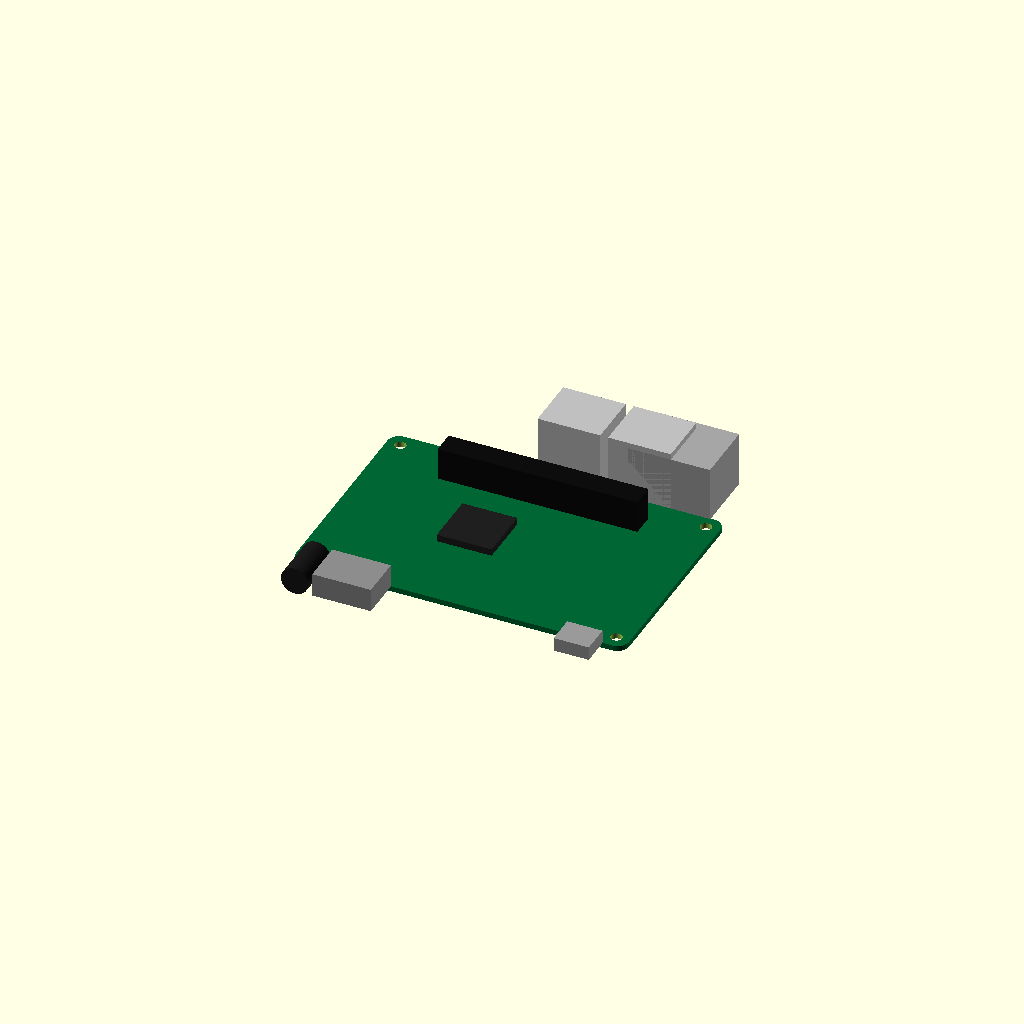
Cell 1: the model at its default parameters.
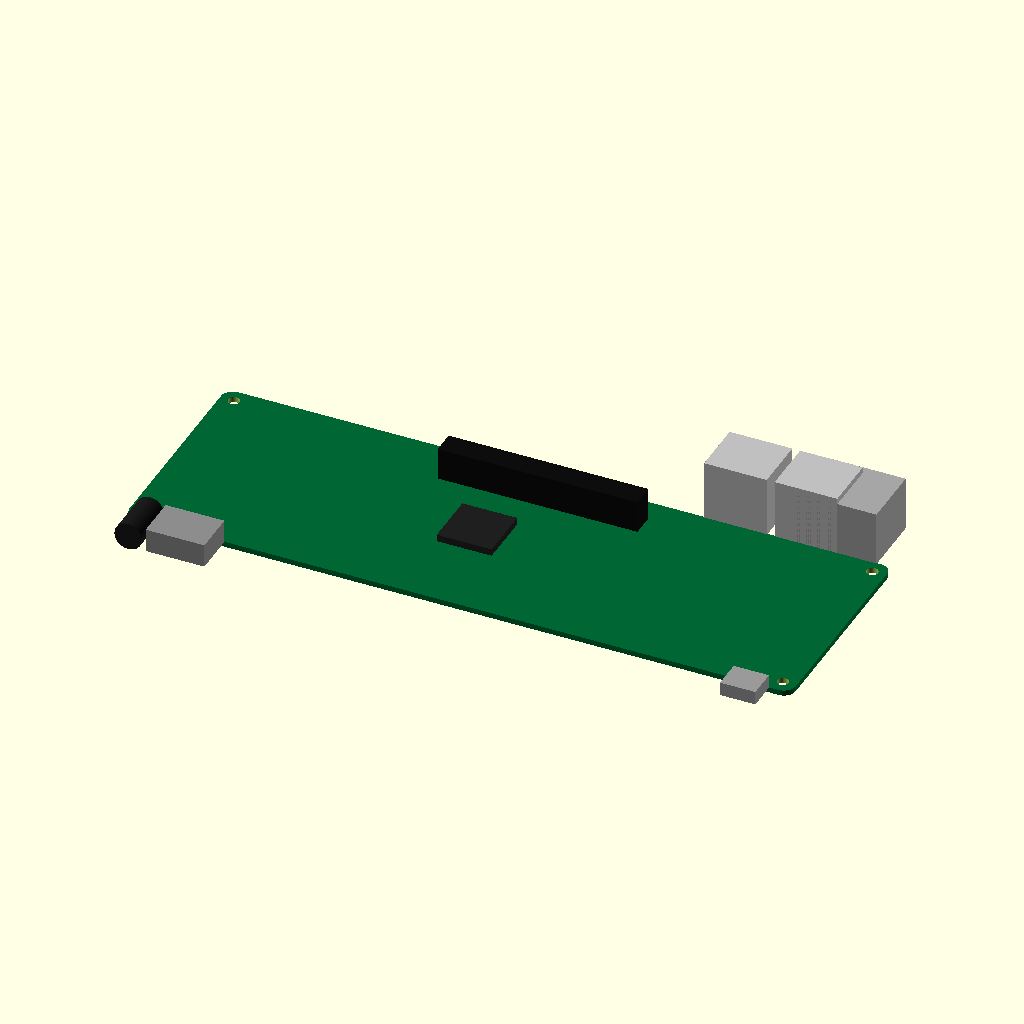
Cell 2: pcb_length = 170 (everything else at default).
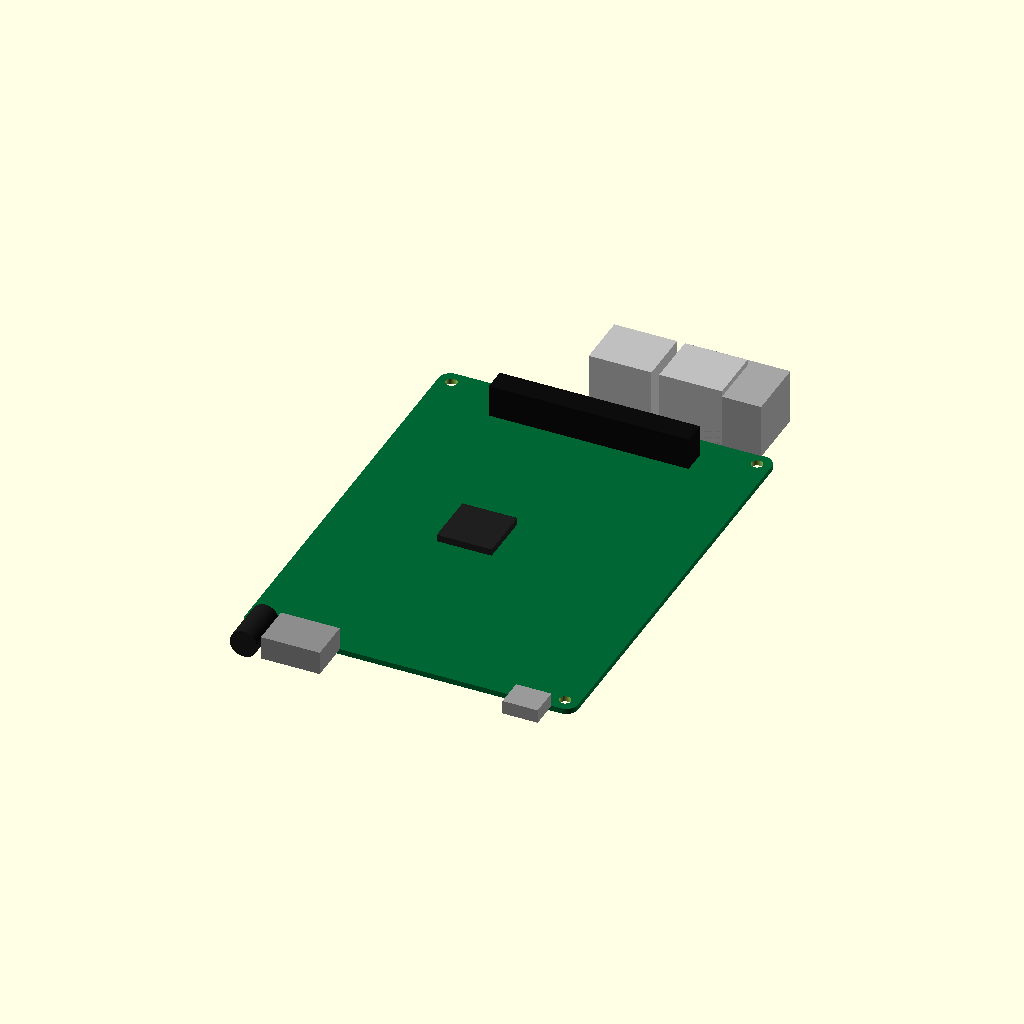
Cell 3: the same model with pcb_width = 112.
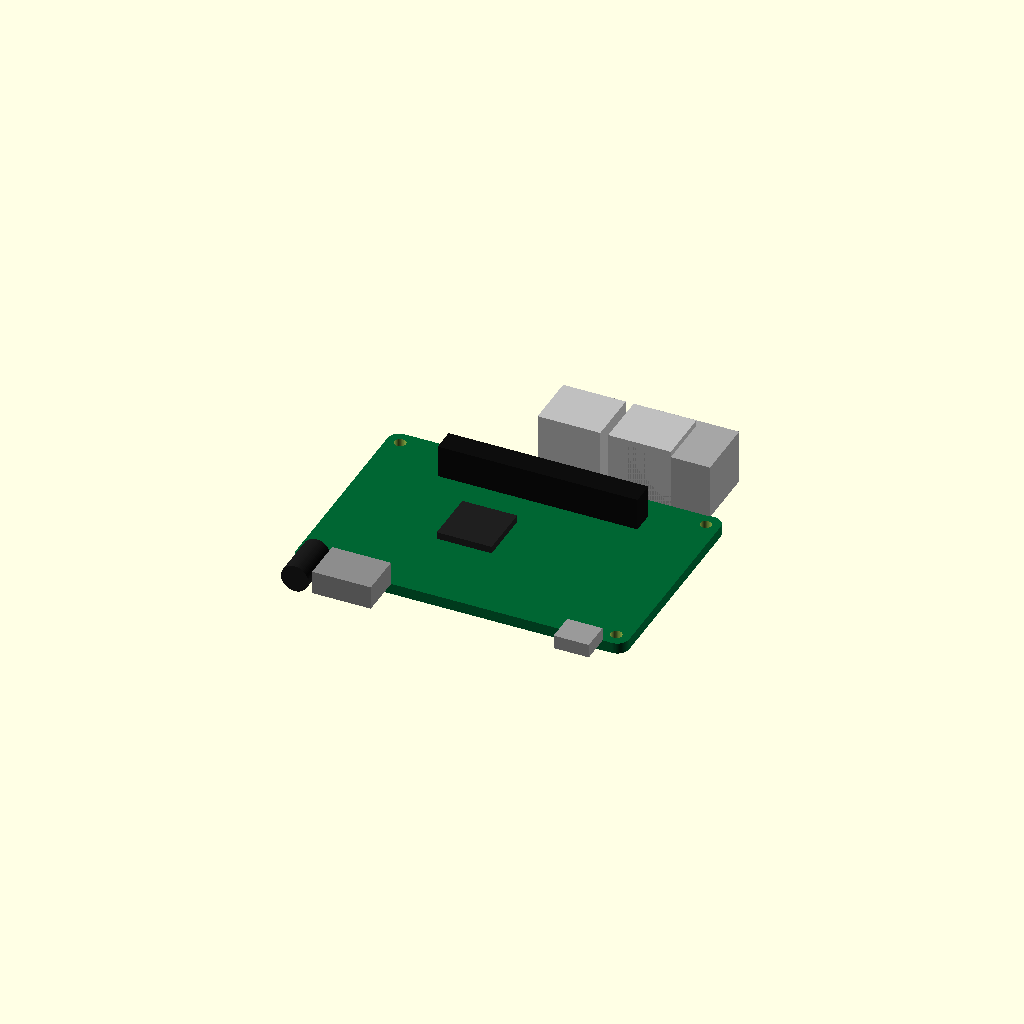
Cell 4 — pcb_thickness set to 2.8, the other parameters unchanged.
All cells are drawn from one camera (rotation 55°, 0°, 25°, orthographic, colour scheme Cornfield), so only the parameter changes between them.
The OpenSCAD source (results/nopscadlib/ablations/no_verification/scad/pcb__RPI3.scad):
$fn = 64;

// Target PCB dimensions (must match exactly)
pcb_length = 85.0;
pcb_width  = 56.0;
pcb_thickness = 1.4;

// Small overlap to guarantee watertight connectivity between parts
overlap = 0.2;

// ---------- Helpers ----------
module rounded_rect_prism(l, w, h, r) {
    r2 = min(r, min(l, w)/2);
    linear_extrude(height=h, center=true)
        offset(r=r2)
            square([l-2*r2, w-2*r2], center=true);
}

module hole_cyl(r, h) {
    cylinder(r=r, h=h, center=true);
}

// ---------- PCB with mounting holes ----------
module pcb_with_holes() {
    corner_r = 3.0;

    // Typical SBC mounting hole pattern (approx), kept within board
    hole_r = 1.45; // ~2.9mm dia
    hole_edge_x = 3.5;
    hole_edge_y = 3.5;

    hole_x = pcb_length/2 - hole_edge_x;
    hole_y = pcb_width/2  - hole_edge_y;

    difference() {
        color([0.0, 0.4, 0.2])
            rounded_rect_prism(pcb_length, pcb_width, pcb_thickness, corner_r);

        // Cut holes through PCB
        for (sx = [-1, 1], sy = [-1, 1])
            translate([sx*hole_x, sy*hole_y, 0])
                hole_cyl(hole_r, pcb_thickness + 2);
    }
}

// ---------- Components (all connected to PCB) ----------
module usb_stack() {
    // Two stacked USB-A like blocks on one long edge
    usb_w = 16.0;   // along X
    usb_d = 14.0;   // protrusion along +Y
    usb_h = 15.5;   // height above PCB

    // Place centered near one end on +Y edge
    x0 = pcb_length/2 - 22.0;
    y0 = pcb_width/2 + usb_d/2 - overlap;
    z0 = pcb_thickness/2 + usb_h/2 - overlap;

    color([0.75, 0.75, 0.75])
    translate([x0, y0, z0])
        cube([usb_w, usb_d, usb_h], center=true);

    // Second USB next to it
    color([0.75, 0.75, 0.75])
    translate([x0 - (usb_w + 2.0), y0, z0])
        cube([usb_w, usb_d, usb_h], center=true);
}

module ethernet_jack() {
    eth_w = 21.0;  // along X
    eth_d = 16.0;  // protrusion along +Y
    eth_h = 14.0;

    x0 = pcb_length/2 - (eth_w/2 + 4.0);
    y0 = pcb_width/2 + eth_d/2 - overlap;
    z0 = pcb_thickness/2 + eth_h/2 - overlap;

    color([0.65, 0.65, 0.65])
    translate([x0, y0, z0])
        cube([eth_w, eth_d, eth_h], center=true);
}

module hdmi_port() {
    hdmi_w = 15.0; // along X
    hdmi_d = 11.0; // protrusion along -Y
    hdmi_h = 6.0;

    x0 = -pcb_length/2 + 18.0;
    y0 = -pcb_width/2 - hdmi_d/2 + overlap;
    z0 = pcb_thickness/2 + hdmi_h/2 - overlap;

    color([0.55, 0.55, 0.55])
    translate([x0, y0, z0])
        cube([hdmi_w, hdmi_d, hdmi_h], center=true);
}

module audio_jack() {
    jack_r = 3.5;
    jack_len = 12.0; // protrusion along -Y

    x0 = -pcb_length/2 + 6.5;
    y0 = -pcb_width/2 - jack_len/2 + overlap;
    z0 = pcb_thickness/2 + jack_r - overlap;

    color([0.1, 0.1, 0.1])
    translate([x0, y0, z0])
        rotate([90, 0, 0])
            cylinder(r=jack_r, h=jack_len, center=true);
}

module gpio_header() {
    // 2x20 header block
    hdr_w = 51.0; // along X
    hdr_d = 6.0;  // along Y
    hdr_h = 8.5;

    x0 = 0;
    y0 = pcb_width/2 - (hdr_d/2 + 6.0);
    z0 = pcb_thickness/2 + hdr_h/2 - overlap;

    color([0.05, 0.05, 0.05])
    translate([x0, y0, z0])
        cube([hdr_w, hdr_d, hdr_h], center=true);
}

module main_chip() {
    chip_w = 14.0;
    chip_d = 14.0;
    chip_h = 2.0;

    x0 = -8.0;
    y0 = 0.0;
    z0 = pcb_thickness/2 + chip_h/2 - overlap;

    color([0.12, 0.12, 0.12])
    translate([x0, y0, z0])
        cube([chip_w, chip_d, chip_h], center=true);
}

module usb_c_power() {
    // Small USB-C power connector on -Y edge
    c_w = 9.0;   // along X
    c_d = 7.5;   // protrusion along -Y
    c_h = 3.5;

    x0 = pcb_length/2 - 10.0;
    y0 = -pcb_width/2 - c_d/2 + overlap;
    z0 = pcb_thickness/2 + c_h/2 - overlap;

    color([0.6, 0.6, 0.6])
    translate([x0, y0, z0])
        cube([c_w, c_d, c_h], center=true);
}

// ---------- Complete SBC (single connected solid) ----------
module sbc_complete_model() {
    union() {
        pcb_with_holes();

        // Edge connectors (all overlap into PCB by 'overlap')
        ethernet_jack();
        usb_stack();
        hdmi_port();
        audio_jack();
        usb_c_power();

        // On-board components
        gpio_header();
        main_chip();
    }
}

sbc_complete_model();
Parameter table extracted from the source (name, type, default, range or options):
pcb_length: number, default 85
pcb_width: number, default 56
pcb_thickness: number, default 1.4
overlap: number, default 0.2
